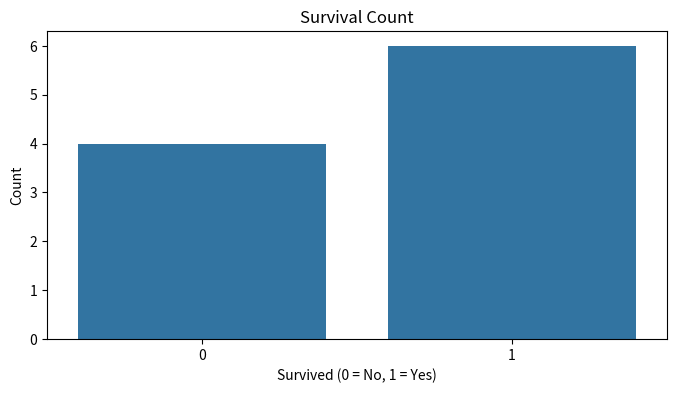
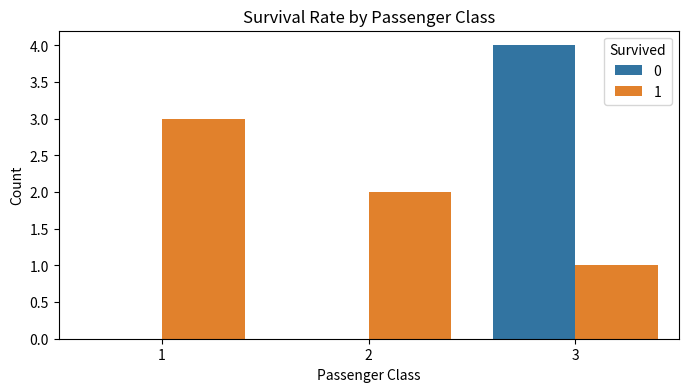
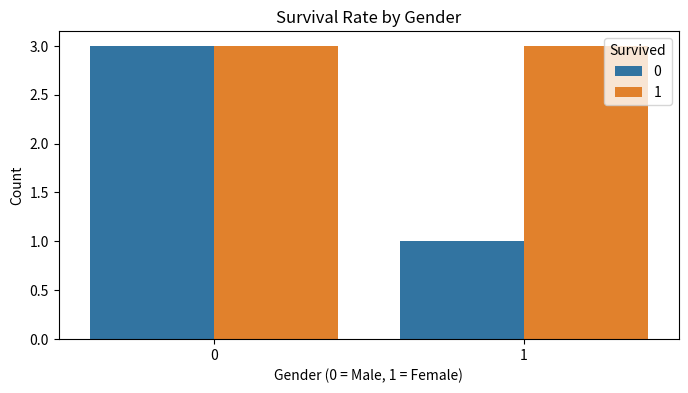
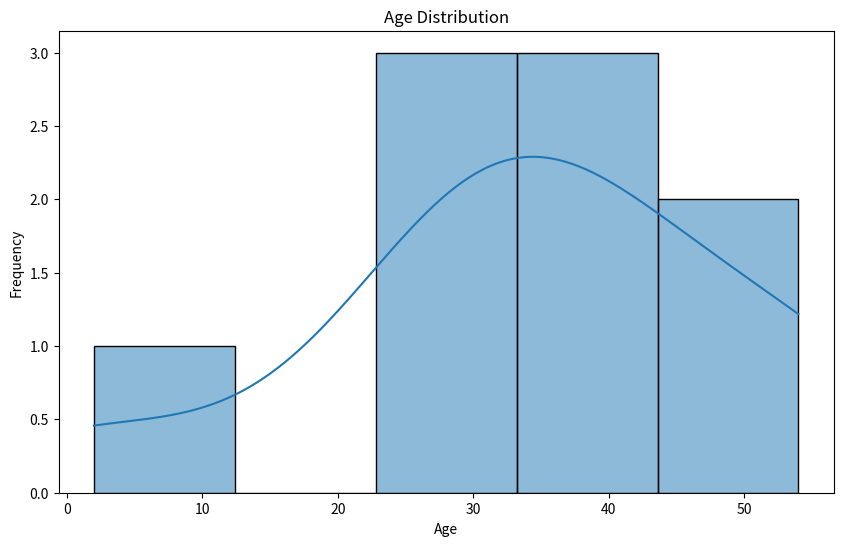

Here is the Python script that generated these plots, in order:
import pandas as pd
import matplotlib.pyplot as plt
import seaborn as sns

# Sample data for Titanic dataset
data = pd.DataFrame({
    'PassengerId': range(1, 11),
    'Survived': [0, 1, 1, 1, 0, 0, 1, 0, 1, 1],
    'Pclass': [3, 1, 3, 1, 3, 3, 2, 3, 2, 1],
    'Name': [
        'Allen, Miss. Elisabeth Walton', 'Cumings, Mr. John Bradley',
        'Heikkinen, Miss. Laina', 'Futrelle, Mrs. Jacques Heath',
        'Allen, Mr. William Henry', 'Moran, Mr. James',
        'McCarthy, Mr. Timothy J', 'Palsson, Master. Gosta Leonard',
        'Johnson, Miss. Eleanor Ileen', 'Williams, Mr. Charles Eugene'
    ],
    'Sex': ['female', 'male', 'female', 'female', 'male', 'male', 'male', 'male', 'female', 'male'],
    'Age': [29, 38, 26, 35, 54, None, 54, 2, 30, 40],
    'SibSp': [0, 1, 0, 1, 0, 0, 0, 3, 1, 0],
    'Parch': [0, 0, 0, 0, 0, 0, 0, 1, 0, 0],
    'Ticket': ['PC 17599', 'STON/O2. 3101282', '113803', '373450', 'A/5 21171', '330877', '17463', '349909', '347742', 'CA 2144'],
    'Fare': [71.2833, 53.1000, 8.0500, 11.1333, 7.9250, 8.4583, 8.4583, 21.0750, 11.1333, 13.0000],
    'Cabin': [None, 'C85', None, 'C123', None, None, 'B51 B53 B55', None, None, None],
    'Embarked': ['S', 'C', 'S', 'S', 'Q', 'S', 'S', 'S', 'S', 'C']
})

# Data Cleaning
data['Age'].fillna(data['Age'].median(), inplace=True)
data.drop(columns=['Cabin', 'Ticket'], inplace=True)
data['Sex'] = data['Sex'].map({'male': 0, 'female': 1})
data['Embarked'] = data['Embarked'].map({'S': 0, 'C': 1, 'Q': 2})

# Exploratory Analysis
# Survival count
plt.figure(figsize=(8, 4))
sns.countplot(x='Survived', data=data)
plt.title('Survival Count')
plt.xlabel('Survived (0 = No, 1 = Yes)')
plt.ylabel('Count')
plt.show()

# Survival by Passenger Class
plt.figure(figsize=(8, 4))
sns.countplot(x='Pclass', hue='Survived', data=data)
plt.title('Survival Rate by Passenger Class')
plt.xlabel('Passenger Class')
plt.ylabel('Count')
plt.legend(title='Survived')
plt.show()

# Survival by Gender
plt.figure(figsize=(8, 4))
sns.countplot(x='Sex', hue='Survived', data=data)
plt.title('Survival Rate by Gender')
plt.xlabel('Gender (0 = Male, 1 = Female)')
plt.ylabel('Count')
plt.legend(title='Survived')
plt.show()

# Age Distribution
plt.figure(figsize=(10, 6))
sns.histplot(data['Age'], kde=True)
plt.title('Age Distribution')
plt.xlabel('Age')
plt.ylabel('Frequency')
plt.show()
